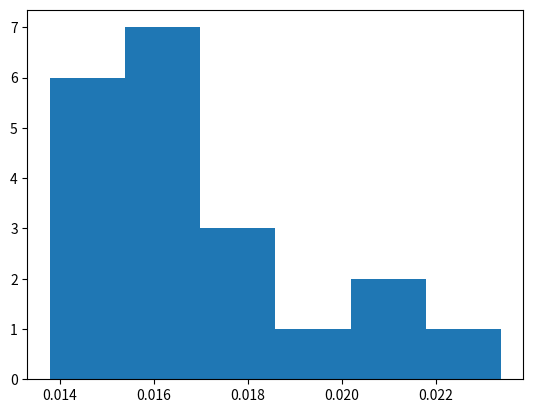

The matplotlib source for this figure:
#!./venv/bin/python

"""
Author: HarryZ
Created: 2023-12-08
Updated: 2023-12-08
Plot the histogram of the data.
"""

import numpy as np
import matplotlib.pyplot as plt


####### histogram #######

data = [
    0.0160407,
    0.0193717,
    0.0167812,
    0.0180884,
    0.0145106,
    0.0146094,
    0.0152368,
    0.018348,
    0.0166659,
    0.0161771,
    0.0137945,
    0.018463,
    0.0141656,
    0.0233901,
    0.0149204,
    0.0165738,
    0.0204618,
    0.0159103,
    0.0156607,
    0.0214311
]

data = np.array(data)
mean = np.mean(data)
sd = np.std(data, ddof=1)

print('mean =', mean)
print('sd =', sd)

plt.hist(data,
         #  bins=10,
         bins='auto',
         label='CDF')
plt.show()
